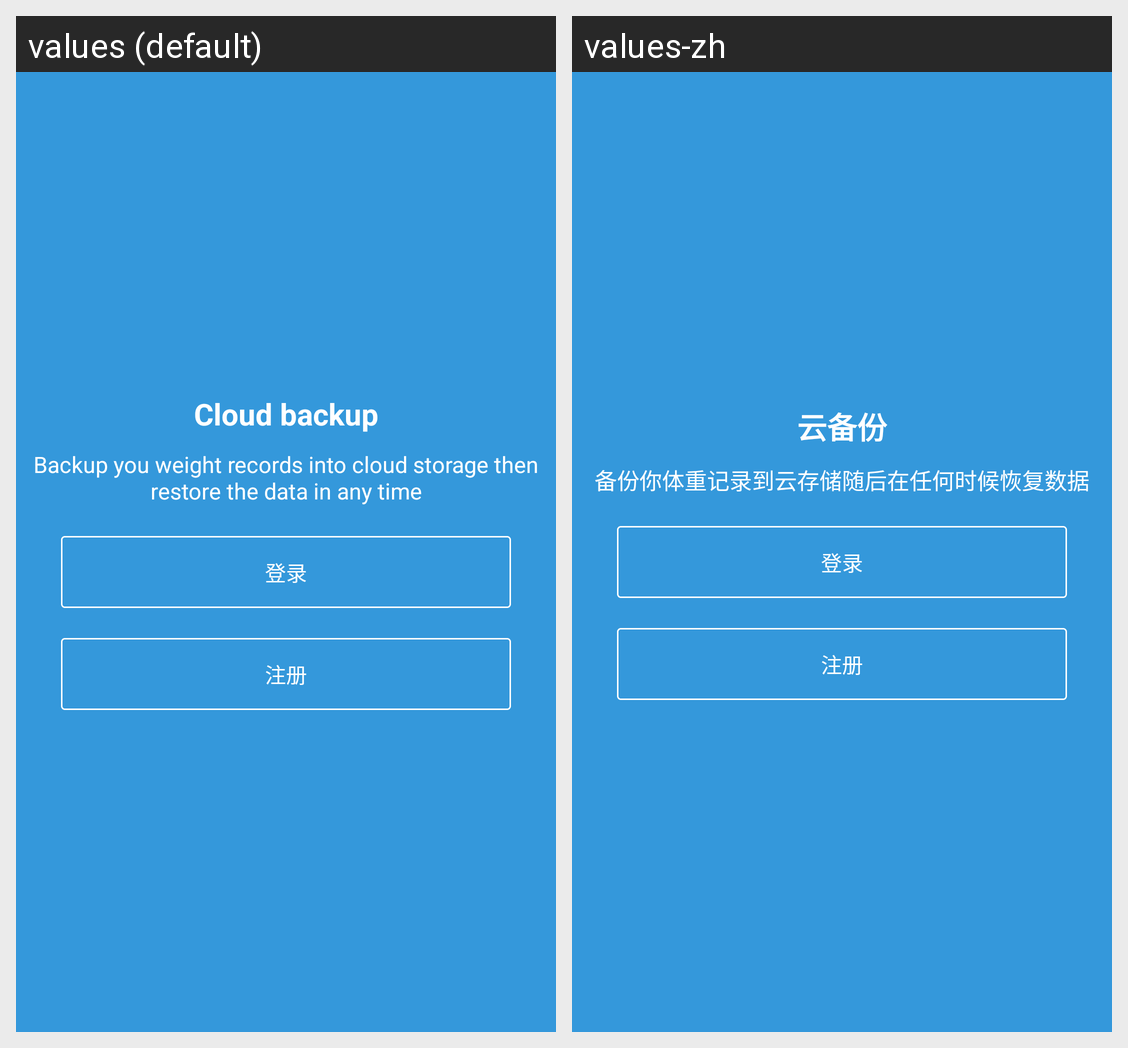

Locale-by-locale string values for the Android screen shown in this grid:
Android screen res/layout/frag_cloud_fragment.xml rendered under 2 locales, left to right: values (default), values-zh. Device: Nexus 5 (rendered at 1080×1920; each locale shown at half size, 540×960, under a caption strip naming it); theme AppTheme.
Strings drawn on this screen, with the default value and each locale's value (text and hints the layout hard-codes, and strings that could not be matched under every locale, appear in the picture but are not listed):

title_backup_cloud
  values: Cloud backup
  values-zh: 云备份

msg_backup_restore
  values: Backup you weight records into cloud storage then restore the data in any time
  values-zh: 备份你体重记录到云存储随后在任何时候恢复数据

login
  values: 登录
  values-zh: 登录  [not translated; the default value is used]

register
  values: 注册
  values-zh: 注册  [not translated; the default value is used]
